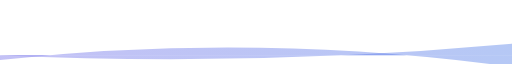
t = 0.00 s
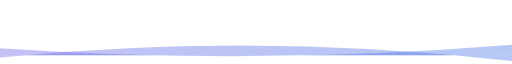
t = 1.67 s
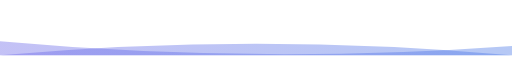
t = 3.33 s
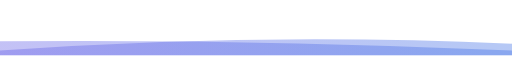
t = 6.66 s
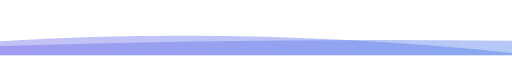
t = 8.33 s
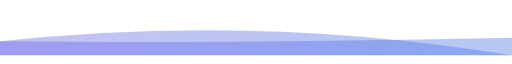
t = 10.00 s

The animated SVG that drew these frames (rendered in a browser with its animation timeline set to each time). Animation: 2 SMIL elements (animate=2), 1 CSS @keyframes rule; frames cover the first 10.00 s, repeats indefinitely.

<svg
        width="1100"
        height="100"
        xmlns="http://www.w3.org/2000/svg"
        xmlns:xlink="http://www.w3.org/1999/xlink"
        style="z-index:1;position:relative"
        viewBox="0 0 1100 100"
      >
        <style>
      .text {   font-size: 70px;   font-weight: 700;   font-family: -apple-system,BlinkMacSystemFont,Segoe UI,Helvetica,Arial,sans-serif,Apple Color Emoji,Segoe UI Emoji;  } .desc {   font-size: 20px;   font-weight: 500;   font-family: -apple-system,BlinkMacSystemFont,Segoe UI,Helvetica,Arial,sans-serif,Apple Color Emoji,Segoe UI Emoji;  } path {   transform: rotate(180deg);   transform-origin: 50% 50%;  } 
      .text, .desc {   animation: fadeIn 1.2s ease-in-out forwards;  } @keyframes fadeIn {   from {     opacity: 0;   }   to {     opacity: 1;   }  } 
    </style>
        <defs>
              <linearGradient id="linear" x1="0%" y1="0%" x2="100%" y2="0%">
                <stop offset="0%" stop-color="#4776E6"/><stop offset="100%" stop-color="#8E54E9"/>
              </linearGradient>
            </defs>
        
      <g transform="translate(550, 50) scale(1, 1) translate(-550, -50)">
        <path d="" fill="url(#linear)" opacity="0.4" >
          <animate
              attributeName="d"
              dur="20s"
              repeatCount="indefinite"
              keyTimes="0;0.333;0.667;1"
              calcmod="spline"
              keySplines="0.2 0 0.2 1;0.2 0 0.2 1;0.2 0 0.2 1"
              begin="0s"
              values="M0 0L 0 -25Q 550 50 1100 -10T 2200 40L 2200 0 Z;M0 0L 0 25Q 550 50 1100 10T 2200 -10L 2200 0 Z;M0 0L 0 50Q 550 0 1100 50T 2200 -10L 2200 0 Z;M0 0L 0 -25Q 550 50 1100 -10T 2200 40L 2200 0 Z">
          </animate>
        </path>
        <path d="" fill="url(#linear)" opacity="0.4" >
          <animate
            attributeName="d"
            dur="20s"
            repeatCount="indefinite"
            keyTimes="0;0.333;0.667;1"
            calcmod="spline"
            keySplines="0.2 0 0.2 1;0.2 0 0.2 1;0.2 0 0.2 1"
            begin="-10s"
            values="M0 0L 0 0Q 550 90 1100 30T 2200 50L 2200 0 Z;M0 0L 0 30Q 550 -30 1100 -30T 2200 10L 2200 0 Z;M0 0L 0 20Q 550 -20 1100 30T 2200 60L 2200 0 Z;M0 0L 0 0Q 550 90 1100 30T 2200 50L 2200 0 Z">
          </animate>
        </path>
      </g>
         
        
      </svg>
